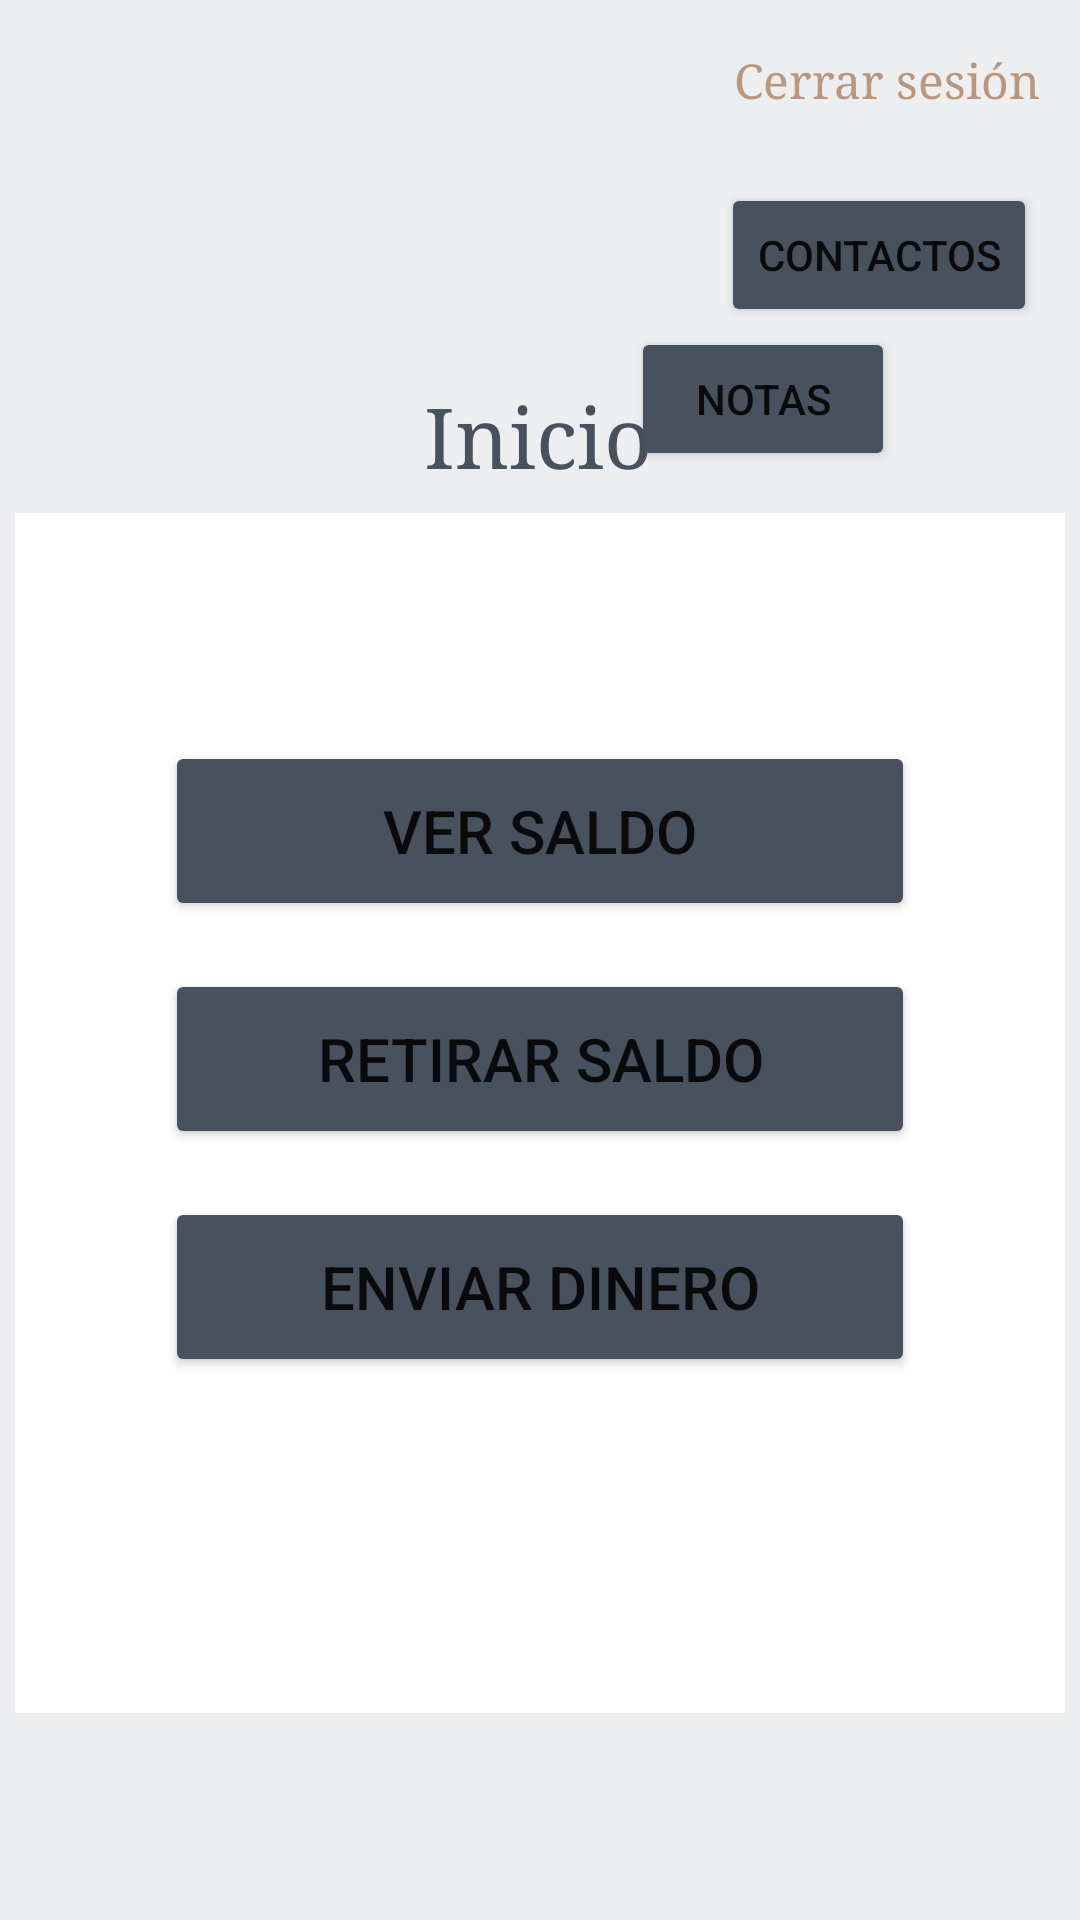

Write the Android layout XML for this screen, with the resource values it uses.
<!-- AndroidManifest.xml: application theme Theme.Proyecto_Banco -->
<!-- res/layout/home_page.xml -->
<?xml version="1.0" encoding="utf-8"?>
<androidx.constraintlayout.widget.ConstraintLayout xmlns:android="http://schemas.android.com/apk/res/android"
    xmlns:app="http://schemas.android.com/apk/res-auto"
    xmlns:tools="http://schemas.android.com/tools"
    android:layout_width="match_parent"
    android:layout_height="match_parent"
    android:background="#2C969FAA"
    tools:context=".homePage">


    <androidx.constraintlayout.widget.ConstraintLayout
        android:id="@+id/constraintLayout"
        android:layout_width="350dp"
        android:layout_height="400dp"
        android:background="#FFFFFF"
        app:layout_constraintBottom_toBottomOf="parent"
        app:layout_constraintEnd_toEndOf="parent"
        app:layout_constraintHorizontal_bias="0.491"
        app:layout_constraintStart_toStartOf="parent"
        app:layout_constraintTop_toTopOf="parent"
        app:layout_constraintVertical_bias="0.712">


        <Button
            android:id="@+id/btnRetirarSaldoHOME"
            android:layout_width="250dp"
            android:layout_height="60dp"
            android:layout_marginTop="152dp"
            android:text="Retirar saldo"
            android:textSize="20sp"
            app:backgroundTint="#47525E"
            app:layout_constraintEnd_toEndOf="parent"
            app:layout_constraintStart_toStartOf="parent"
            app:layout_constraintTop_toTopOf="parent" />

        <Button
            android:id="@+id/btnVerSaldoHOME"
            android:layout_width="250dp"
            android:layout_height="60dp"
            android:layout_marginTop="76dp"
            android:text="Ver saldo"
            android:textSize="20sp"
            app:backgroundTint="#47525E"
            app:layout_constraintEnd_toEndOf="parent"
            app:layout_constraintStart_toStartOf="parent"
            app:layout_constraintTop_toTopOf="parent" />

        <Button
            android:id="@+id/btnEnviarDineroHOME"
            android:layout_width="250dp"
            android:layout_height="60dp"
            android:layout_marginTop="228dp"
            android:text="Enviar Dinero"
            android:textSize="20sp"
            app:backgroundTint="#47525E"
            app:layout_constraintEnd_toEndOf="parent"
            app:layout_constraintStart_toStartOf="parent"
            app:layout_constraintTop_toTopOf="parent" />

    </androidx.constraintlayout.widget.ConstraintLayout>

    <TextView
        android:id="@+id/titlle"
        android:layout_width="wrap_content"
        android:layout_height="wrap_content"
        android:foregroundGravity="center"
        android:text="Inicio"
        android:textColor="#47525E"
        android:textSize="28sp"
        android:typeface="serif"
        app:layout_constraintBottom_toTopOf="@+id/constraintLayout"
        app:layout_constraintEnd_toEndOf="parent"
        app:layout_constraintHorizontal_bias="0.498"
        app:layout_constraintStart_toStartOf="parent"
        app:layout_constraintTop_toTopOf="parent"
        app:layout_constraintVertical_bias="0.944" />

    <TextView
        android:id="@+id/btnCerrarSesionHOME"
        android:layout_width="wrap_content"
        android:layout_height="wrap_content"
        android:layout_marginTop="16dp"
        android:text="Cerrar sesión"
        android:textColor="#B8977E"
        android:textSize="16sp"
        android:typeface="serif"
        app:layout_constraintEnd_toEndOf="parent"
        app:layout_constraintHorizontal_bias="0.95"
        app:layout_constraintStart_toStartOf="parent"
        app:layout_constraintTop_toTopOf="parent" />

    <Button
        android:id="@+id/btnContactos"
        android:layout_width="wrap_content"
        android:layout_height="wrap_content"
        android:text="CONTACTOS"
        app:backgroundTint="#47525E"
        app:layout_constraintBottom_toTopOf="@+id/constraintLayout"
        app:layout_constraintEnd_toEndOf="parent"
        app:layout_constraintHorizontal_bias="0.944"
        app:layout_constraintStart_toStartOf="parent"
        app:layout_constraintTop_toBottomOf="@+id/btnCerrarSesionHOME"
        app:layout_constraintVertical_bias="0.278" />

    <Button
        android:id="@+id/btnNotas"
        android:layout_width="wrap_content"
        android:layout_height="wrap_content"
        android:text="NOTAS"
        app:backgroundTint="#47525E"
        app:layout_constraintBottom_toTopOf="@+id/titlle"
        app:layout_constraintEnd_toEndOf="parent"
        app:layout_constraintHorizontal_bias="0.773"
        app:layout_constraintStart_toStartOf="parent"
        app:layout_constraintTop_toBottomOf="@+id/btnContactos"
        app:layout_constraintVertical_bias="0.0" />


</androidx.constraintlayout.widget.ConstraintLayout>
<!-- resources referenced by this layout -->
<resources>
  <style name="Theme.Proyecto_Banco" parent="Theme.MaterialComponents.DayNight.DarkActionBar">
          
          <item name="colorPrimary">@color/purple_500</item>
          <item name="colorPrimaryVariant">@color/purple_700</item>
          <item name="colorOnPrimary">@color/white</item>
          
          <item name="colorSecondary">@color/teal_200</item>
          <item name="colorSecondaryVariant">@color/teal_700</item>
          <item name="colorOnSecondary">@color/black</item>
          
          <item name="android:statusBarColor" tools:targetApi="l">?attr/colorPrimaryVariant</item>
          
      </style>
  <!-- not gathered from this repository: default colours our renderer supplied (Android Studio template values) -->
  <color name="purple_500">#FF6200EE</color>
  <color name="purple_700">#FF3700B3</color>
  <color name="teal_200">#FF03DAC5</color>
  <color name="teal_700">#FF018786</color>
  <color name="black">#FF000000</color>
  <color name="white">#FFFFFFFF</color>
</resources>
